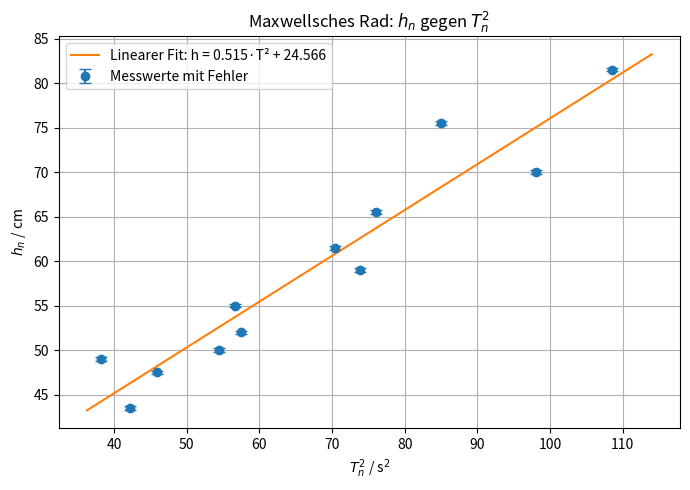

Here is the Python script that generated this plot:
import numpy as np
import matplotlib.pyplot as plt


h_cm = np.array([81.5, 75.5, 70.0, 65.5, 61.5, 59.0, 55.0, 52.0, 50.0, 47.5, 49.0, 43.5])
T_s  = np.array([10.42, 9.22, 9.90, 8.72, 8.39, 8.59, 7.53, 7.58, 7.38, 6.78, 6.18, 6.50])


h_err = np.full(len(h_cm), 0.2)  # in cm


T2 = T_s**2


a, b = np.polyfit(T2, h_cm, 1)


x_fit = np.linspace(T2.min()*0.95, T2.max()*1.05, 200)
y_fit = a * x_fit + b


plt.figure(figsize=(7,5))
plt.errorbar(T2, h_cm, yerr=h_err, fmt='o', capsize=4, label="Messwerte mit Fehler")
plt.plot(x_fit, y_fit, label=f"Linearer Fit: h = {a:.3f}·T² + {b:.3f}")

plt.xlabel(r"$T_n^2$ / s$^2$")
plt.ylabel(r"$h_n$ / cm")
plt.title(r"Maxwellsches Rad: $h_n$ gegen $T_n^2$")
plt.grid(True)
plt.legend()
plt.tight_layout()
plt.show()

# Fit-Parameter ausgeben
print(f"Steigung a = {a:.6f} cm/s²")
print(f"Achsenabschnitt b = {b:.6f} cm")
